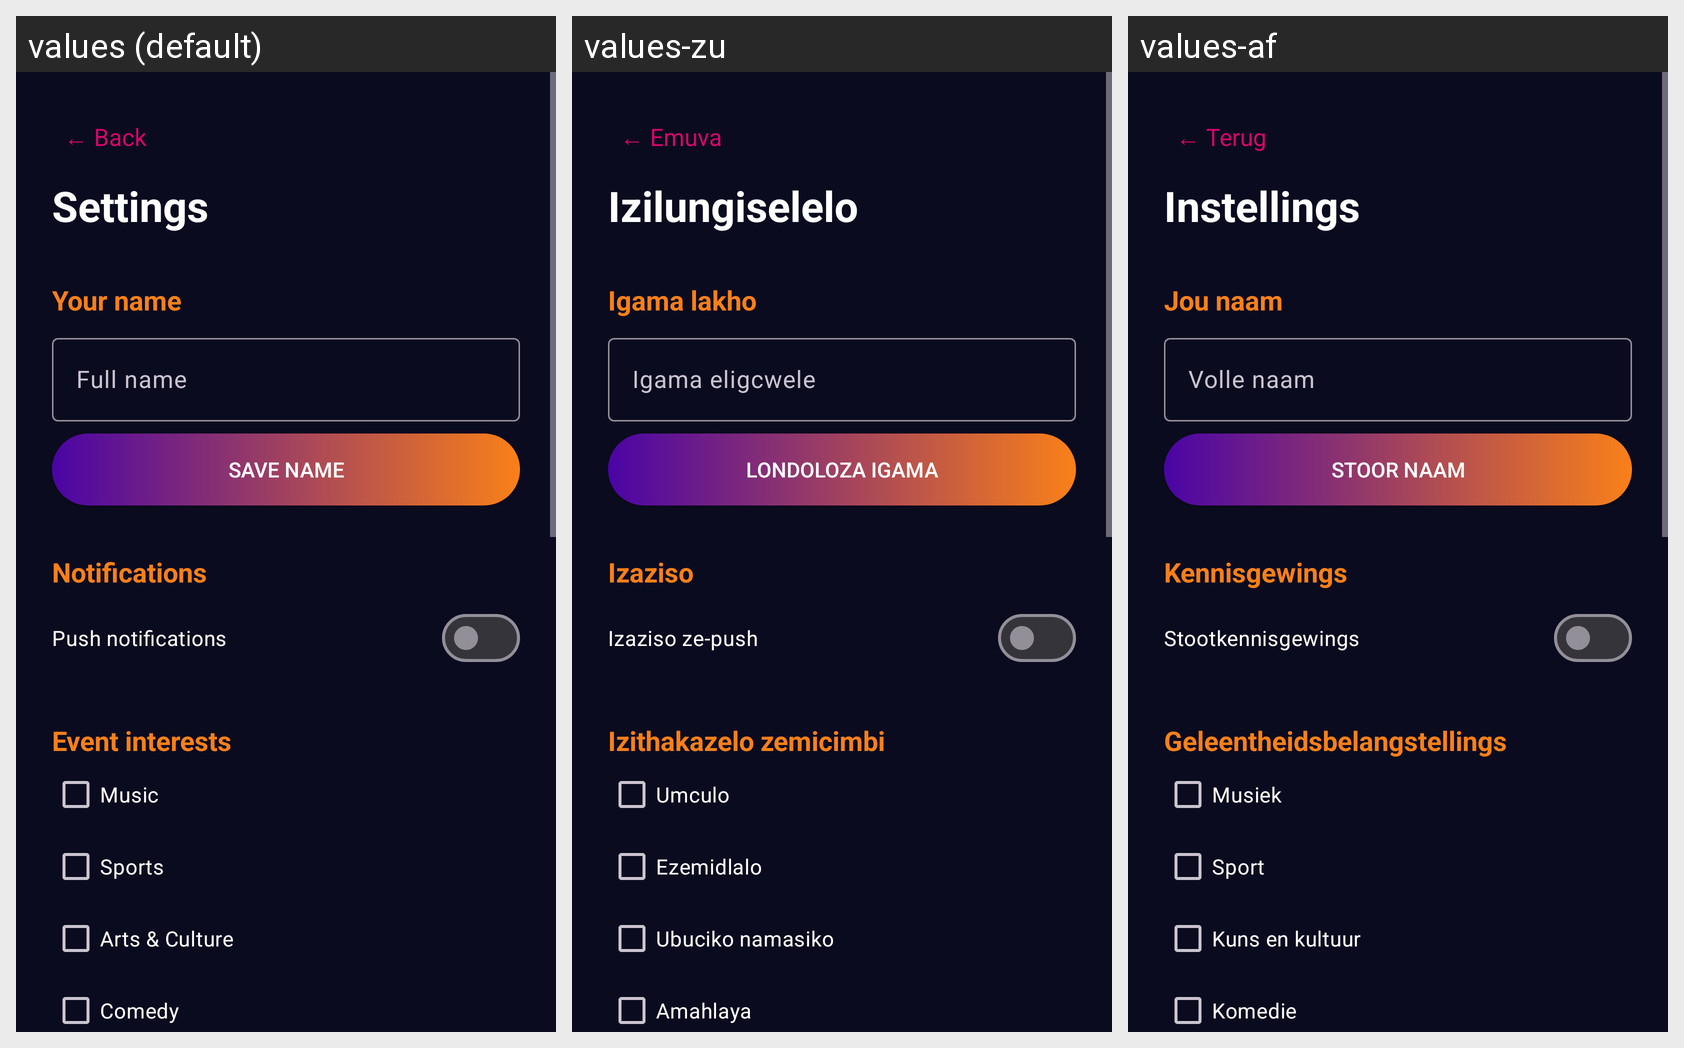

This grid shows one Android layout under several languages. Give, for every string resource on the screen, its name, the default text and each shown locale's text.
Android screen res/layout/activity_settings.xml rendered under 3 locales, left to right: values (default), values-zu, values-af. Device: Nexus 5 (rendered at 1080×1920; each locale shown at half size, 540×960, under a caption strip naming it); theme Theme.Sa_event_hub.
Strings drawn on this screen, with the default value and each locale's value (text and hints the layout hard-codes, and strings that could not be matched under every locale, appear in the picture but are not listed):

back
  values: ← Back
  values-zu: ← Emuva
  values-af: ← Terug

settings_title
  values: Settings
  values-zu: Izilungiselelo
  values-af: Instellings

section_name
  values: Your name
  values-zu: Igama lakho
  values-af: Jou naam

full_name
  values: Full name
  values-zu: Igama eligcwele
  values-af: Volle naam

save_name
  values: Save name
  values-zu: Londoloza igama
  values-af: Stoor naam

section_notifications
  values: Notifications
  values-zu: Izaziso
  values-af: Kennisgewings

notifications_switch
  values: Push notifications
  values-zu: Izaziso ze-push
  values-af: Stootkennisgewings

section_interests
  values: Event interests
  values-zu: Izithakazelo zemicimbi
  values-af: Geleentheidsbelangstellings

interest_music
  values: Music
  values-zu: Umculo
  values-af: Musiek

interest_sports
  values: Sports
  values-zu: Ezemidlalo
  values-af: Sport

interest_arts
  values: Arts & Culture
  values-zu: Ubuciko namasiko
  values-af: Kuns en kultuur

interest_comedy
  values: Comedy
  values-zu: Amahlaya
  values-af: Komedie
